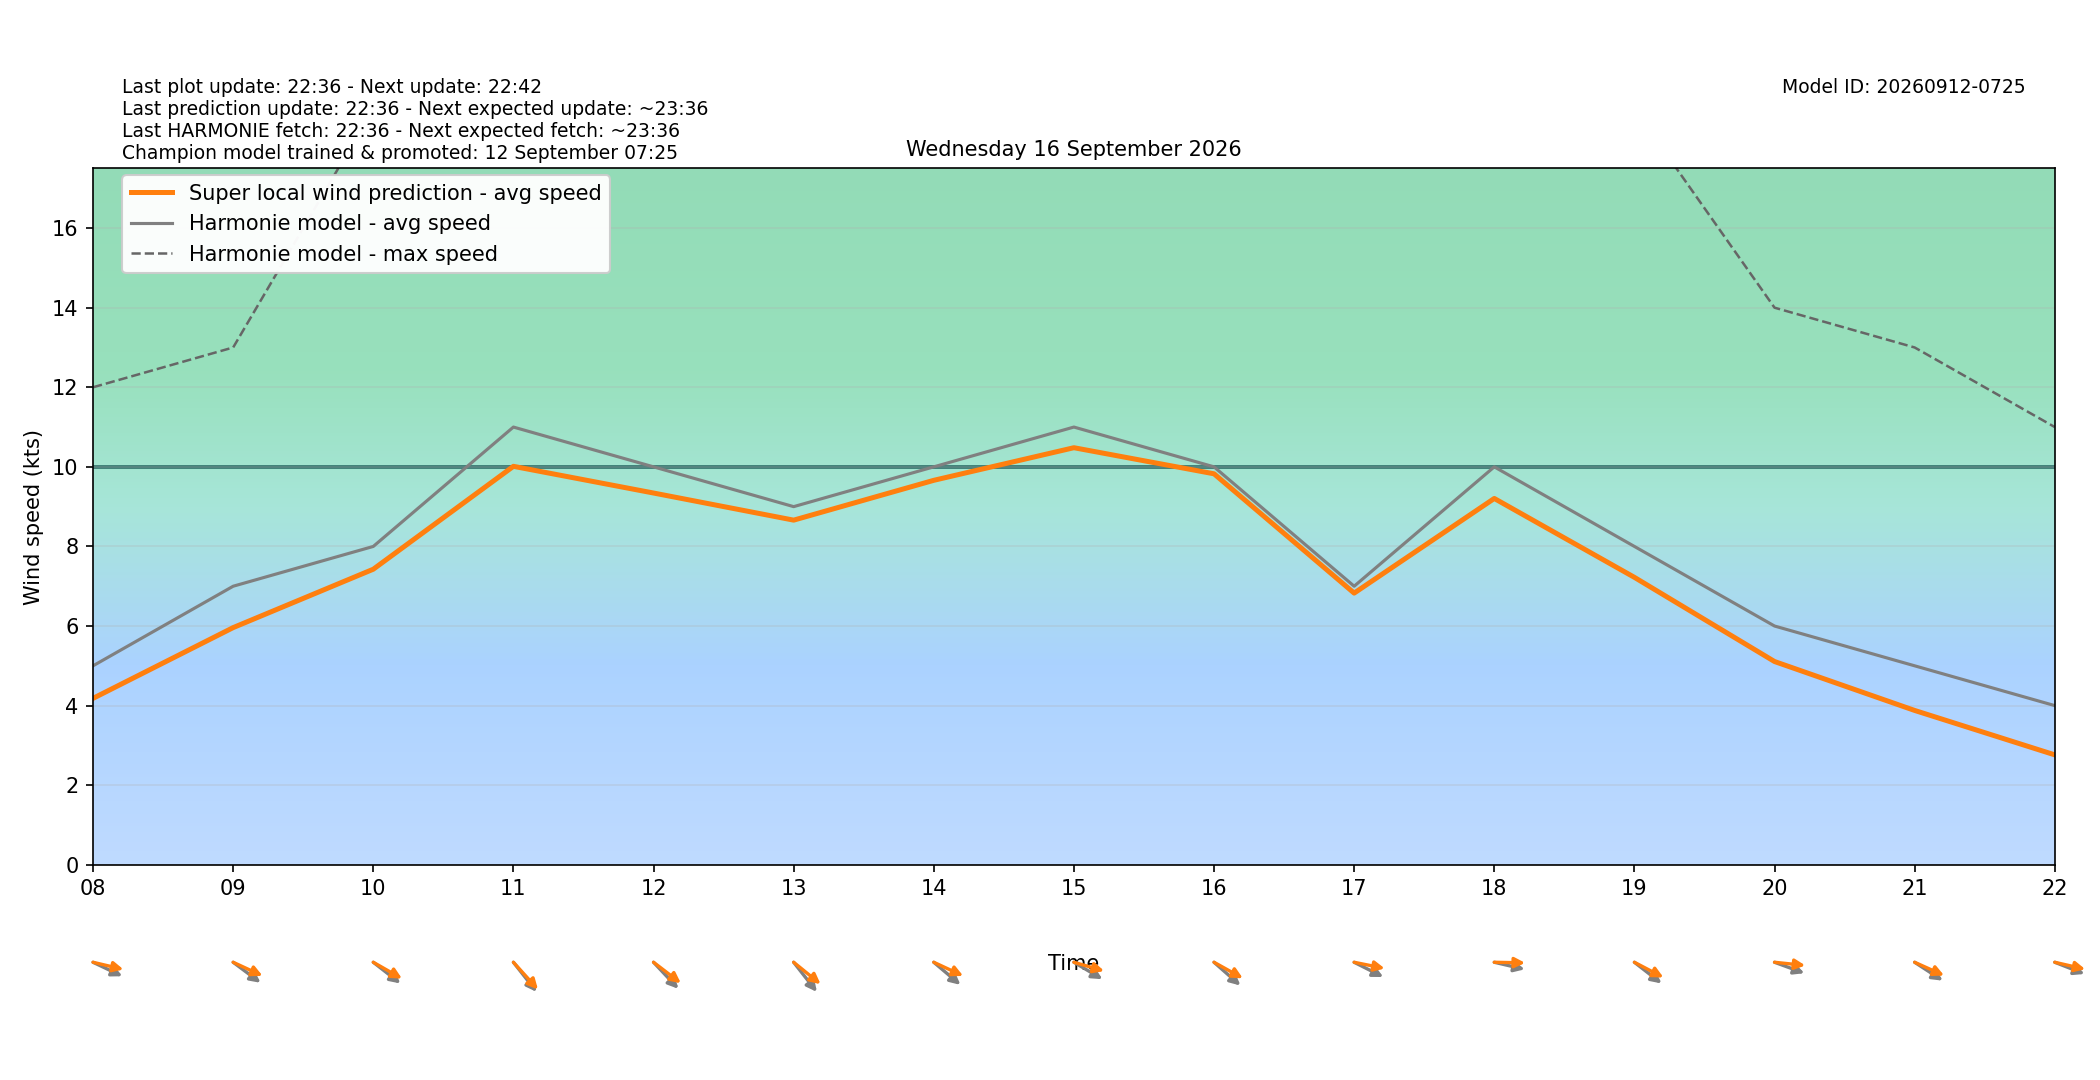

Data behind this chart, as committed beside it:
target_time_utc, target_time_local, hour_utc, hour_local, forecast_wind_speed, forecast_wind_min, forecast_wind_max, lstm_pred_wind_speed, delta_speed_lstm_minus_forecast, forecast_wind_dir_deg, lstm_pred_wind_dir_deg, delta_dir_lstm_minus_forecast
2026-09-15T22:00:00Z, 2026-09-16T00:00:00+0200, 22, 00, 1.0, 1.0, 5.0, 0.0, -1.0, 275.0, 270.2, -4.832
2026-09-15T23:00:00Z, 2026-09-16T01:00:00+0200, 23, 01, 4.0, 4.0, 6.0, 2.475, -1.525, 237.0, 232.4, -4.642
2026-09-16T00:00:00Z, 2026-09-16T02:00:00+0200, 00, 02, 5.0, 5.0, 7.0, 3.281, -1.719, 226.0, 220.1, -5.923
2026-09-16T01:00:00Z, 2026-09-16T03:00:00+0200, 01, 03, 4.0, 4.0, 8.0, 2.45, -1.55, 271.0, 264.8, -6.208
2026-09-16T02:00:00Z, 2026-09-16T04:00:00+0200, 02, 04, 7.0, 7.0, 12.0, 4.916, -2.084, 308.0, 302.1, -5.891
2026-09-16T03:00:00Z, 2026-09-16T05:00:00+0200, 03, 05, 6.0, 6.0, 12.0, 4.183, -1.817, 308.0, 301, -6.985
2026-09-16T04:00:00Z, 2026-09-16T06:00:00+0200, 04, 06, 7.0, 7.0, 12.0, 5.147, -1.853, 306.0, 301, -5.022
2026-09-16T05:00:00Z, 2026-09-16T07:00:00+0200, 05, 07, 5.0, 5.0, 13.0, 4.023, -0.9766, 290.0, 282.8, -7.245
2026-09-16T06:00:00Z, 2026-09-16T08:00:00+0200, 06, 08, 5.0, 5.0, 12.0, 4.182, -0.8175, 288.0, 279.1, -8.874
2026-09-16T07:00:00Z, 2026-09-16T09:00:00+0200, 07, 09, 7.0, 7.0, 13.0, 5.96, -1.04, 297.0, 287.5, -9.5
2026-09-16T08:00:00Z, 2026-09-16T10:00:00+0200, 08, 10, 8.0, 8.0, 19.0, 7.428, -0.5725, 298.0, 291.2, -6.754
2026-09-16T09:00:00Z, 2026-09-16T11:00:00+0200, 09, 11, 11.0, 11.0, 21.0, 10.01, -0.9868, 311.0, 307.1, -3.916
2026-09-16T10:00:00Z, 2026-09-16T12:00:00+0200, 10, 12, 10.0, 10.0, 19.0, 9.342, -0.6578, 306.0, 297.5, -8.451
2026-09-16T11:00:00Z, 2026-09-16T13:00:00+0200, 11, 13, 9.0, 9.0, 20.0, 8.661, -0.3394, 311.0, 299, -12.02
2026-09-16T12:00:00Z, 2026-09-16T14:00:00+0200, 12, 14, 10.0, 10.0, 20.0, 9.662, -0.3384, 300.0, 287.6, -12.44
2026-09-16T13:00:00Z, 2026-09-16T15:00:00+0200, 13, 15, 11.0, 11.0, 20.0, 10.48, -0.519, 292.0, 281.2, -10.82
2026-09-16T14:00:00Z, 2026-09-16T16:00:00+0200, 14, 16, 10.0, 10.0, 26.0, 9.825, -0.1749, 301.0, 290.8, -10.23
2026-09-16T15:00:00Z, 2026-09-16T17:00:00+0200, 15, 17, 7.0, 7.0, 18.0, 6.827, -0.1729, 289.0, 277.8, -11.17
2026-09-16T16:00:00Z, 2026-09-16T18:00:00+0200, 16, 18, 10.0, 10.0, 18.0, 9.206, -0.7942, 279.0, 270.7, -8.274
2026-09-16T17:00:00Z, 2026-09-16T19:00:00+0200, 17, 19, 8.0, 8.0, 19.0, 7.223, -0.7768, 298.0, 289.7, -8.349
2026-09-16T18:00:00Z, 2026-09-16T20:00:00+0200, 18, 20, 6.0, 6.0, 14.0, 5.108, -0.8922, 284.0, 274, -9.963
2026-09-16T19:00:00Z, 2026-09-16T21:00:00+0200, 19, 21, 5.0, 5.0, 13.0, 3.878, -1.122, 294.0, 287.1, -6.938
2026-09-16T20:00:00Z, 2026-09-16T22:00:00+0200, 20, 22, 4.0, 4.0, 11.0, 2.762, -1.238, 285.0, 278.8, -6.159
2026-09-16T21:00:00Z, 2026-09-16T23:00:00+0200, 21, 23, 3.0, 3.0, 8.0, 1.65, -1.35, 274.0, 266.1, -7.9
